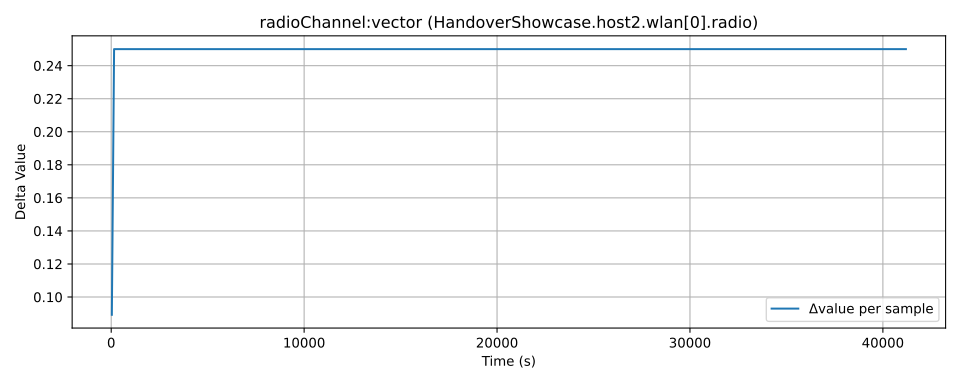

Source data for this figure (header and first rows):
time, value, module, metric
0.0, 0.0, HandoverShowcase.host2.wlan[0].radio, radioChannel:vector
33.0, 0.08926, HandoverShowcase.host2.wlan[0].radio, radioChannel:vector
149.0, 0.3393, HandoverShowcase.host2.wlan[0].radio, radioChannel:vector
261.0, 0.5893, HandoverShowcase.host2.wlan[0].radio, radioChannel:vector
412.0, 0.8393, HandoverShowcase.host2.wlan[0].radio, radioChannel:vector
514.0, 1.089, HandoverShowcase.host2.wlan[0].radio, radioChannel:vector
631.0, 1.339, HandoverShowcase.host2.wlan[0].radio, radioChannel:vector
932.0, 1.589, HandoverShowcase.host2.wlan[0].radio, radioChannel:vector
1033, 1.839, HandoverShowcase.host2.wlan[0].radio, radioChannel:vector
1133, 2.089, HandoverShowcase.host2.wlan[0].radio, radioChannel:vector
1234, 2.339, HandoverShowcase.host2.wlan[0].radio, radioChannel:vector
1336, 2.589, HandoverShowcase.host2.wlan[0].radio, radioChannel:vector
1437, 2.839, HandoverShowcase.host2.wlan[0].radio, radioChannel:vector
1537, 3.089, HandoverShowcase.host2.wlan[0].radio, radioChannel:vector
1638, 3.339, HandoverShowcase.host2.wlan[0].radio, radioChannel:vector
1738, 3.589, HandoverShowcase.host2.wlan[0].radio, radioChannel:vector
1841, 3.839, HandoverShowcase.host2.wlan[0].radio, radioChannel:vector
1941, 4.089, HandoverShowcase.host2.wlan[0].radio, radioChannel:vector
2042, 4.339, HandoverShowcase.host2.wlan[0].radio, radioChannel:vector
2142, 4.589, HandoverShowcase.host2.wlan[0].radio, radioChannel:vector
2243, 4.839, HandoverShowcase.host2.wlan[0].radio, radioChannel:vector
2345, 5.089, HandoverShowcase.host2.wlan[0].radio, radioChannel:vector
2446, 5.339, HandoverShowcase.host2.wlan[0].radio, radioChannel:vector
2546, 5.589, HandoverShowcase.host2.wlan[0].radio, radioChannel:vector
2647, 5.839, HandoverShowcase.host2.wlan[0].radio, radioChannel:vector
2747, 6.089, HandoverShowcase.host2.wlan[0].radio, radioChannel:vector
2850, 6.339, HandoverShowcase.host2.wlan[0].radio, radioChannel:vector
2950, 6.589, HandoverShowcase.host2.wlan[0].radio, radioChannel:vector
3051, 6.839, HandoverShowcase.host2.wlan[0].radio, radioChannel:vector
3151, 7.089, HandoverShowcase.host2.wlan[0].radio, radioChannel:vector
3252, 7.339, HandoverShowcase.host2.wlan[0].radio, radioChannel:vector
3354, 7.589, HandoverShowcase.host2.wlan[0].radio, radioChannel:vector
3455, 7.839, HandoverShowcase.host2.wlan[0].radio, radioChannel:vector
3555, 8.089, HandoverShowcase.host2.wlan[0].radio, radioChannel:vector
3656, 8.339, HandoverShowcase.host2.wlan[0].radio, radioChannel:vector
3756, 8.589, HandoverShowcase.host2.wlan[0].radio, radioChannel:vector
3859, 8.839, HandoverShowcase.host2.wlan[0].radio, radioChannel:vector
3959, 9.089, HandoverShowcase.host2.wlan[0].radio, radioChannel:vector
4060, 9.339, HandoverShowcase.host2.wlan[0].radio, radioChannel:vector
4160, 9.589, HandoverShowcase.host2.wlan[0].radio, radioChannel:vector
4261, 9.839, HandoverShowcase.host2.wlan[0].radio, radioChannel:vector
4363, 10.09, HandoverShowcase.host2.wlan[0].radio, radioChannel:vector
4464, 10.34, HandoverShowcase.host2.wlan[0].radio, radioChannel:vector
4564, 10.59, HandoverShowcase.host2.wlan[0].radio, radioChannel:vector
4665, 10.84, HandoverShowcase.host2.wlan[0].radio, radioChannel:vector
4765, 11.09, HandoverShowcase.host2.wlan[0].radio, radioChannel:vector
4868, 11.34, HandoverShowcase.host2.wlan[0].radio, radioChannel:vector
4968, 11.59, HandoverShowcase.host2.wlan[0].radio, radioChannel:vector
5069, 11.84, HandoverShowcase.host2.wlan[0].radio, radioChannel:vector
5169, 12.09, HandoverShowcase.host2.wlan[0].radio, radioChannel:vector
5270, 12.34, HandoverShowcase.host2.wlan[0].radio, radioChannel:vector
5372, 12.59, HandoverShowcase.host2.wlan[0].radio, radioChannel:vector
5473, 12.84, HandoverShowcase.host2.wlan[0].radio, radioChannel:vector
5573, 13.09, HandoverShowcase.host2.wlan[0].radio, radioChannel:vector
5674, 13.34, HandoverShowcase.host2.wlan[0].radio, radioChannel:vector
5774, 13.59, HandoverShowcase.host2.wlan[0].radio, radioChannel:vector
5877, 13.84, HandoverShowcase.host2.wlan[0].radio, radioChannel:vector
5977, 14.09, HandoverShowcase.host2.wlan[0].radio, radioChannel:vector
6078, 14.34, HandoverShowcase.host2.wlan[0].radio, radioChannel:vector
6178, 14.59, HandoverShowcase.host2.wlan[0].radio, radioChannel:vector
... 341 more rows
